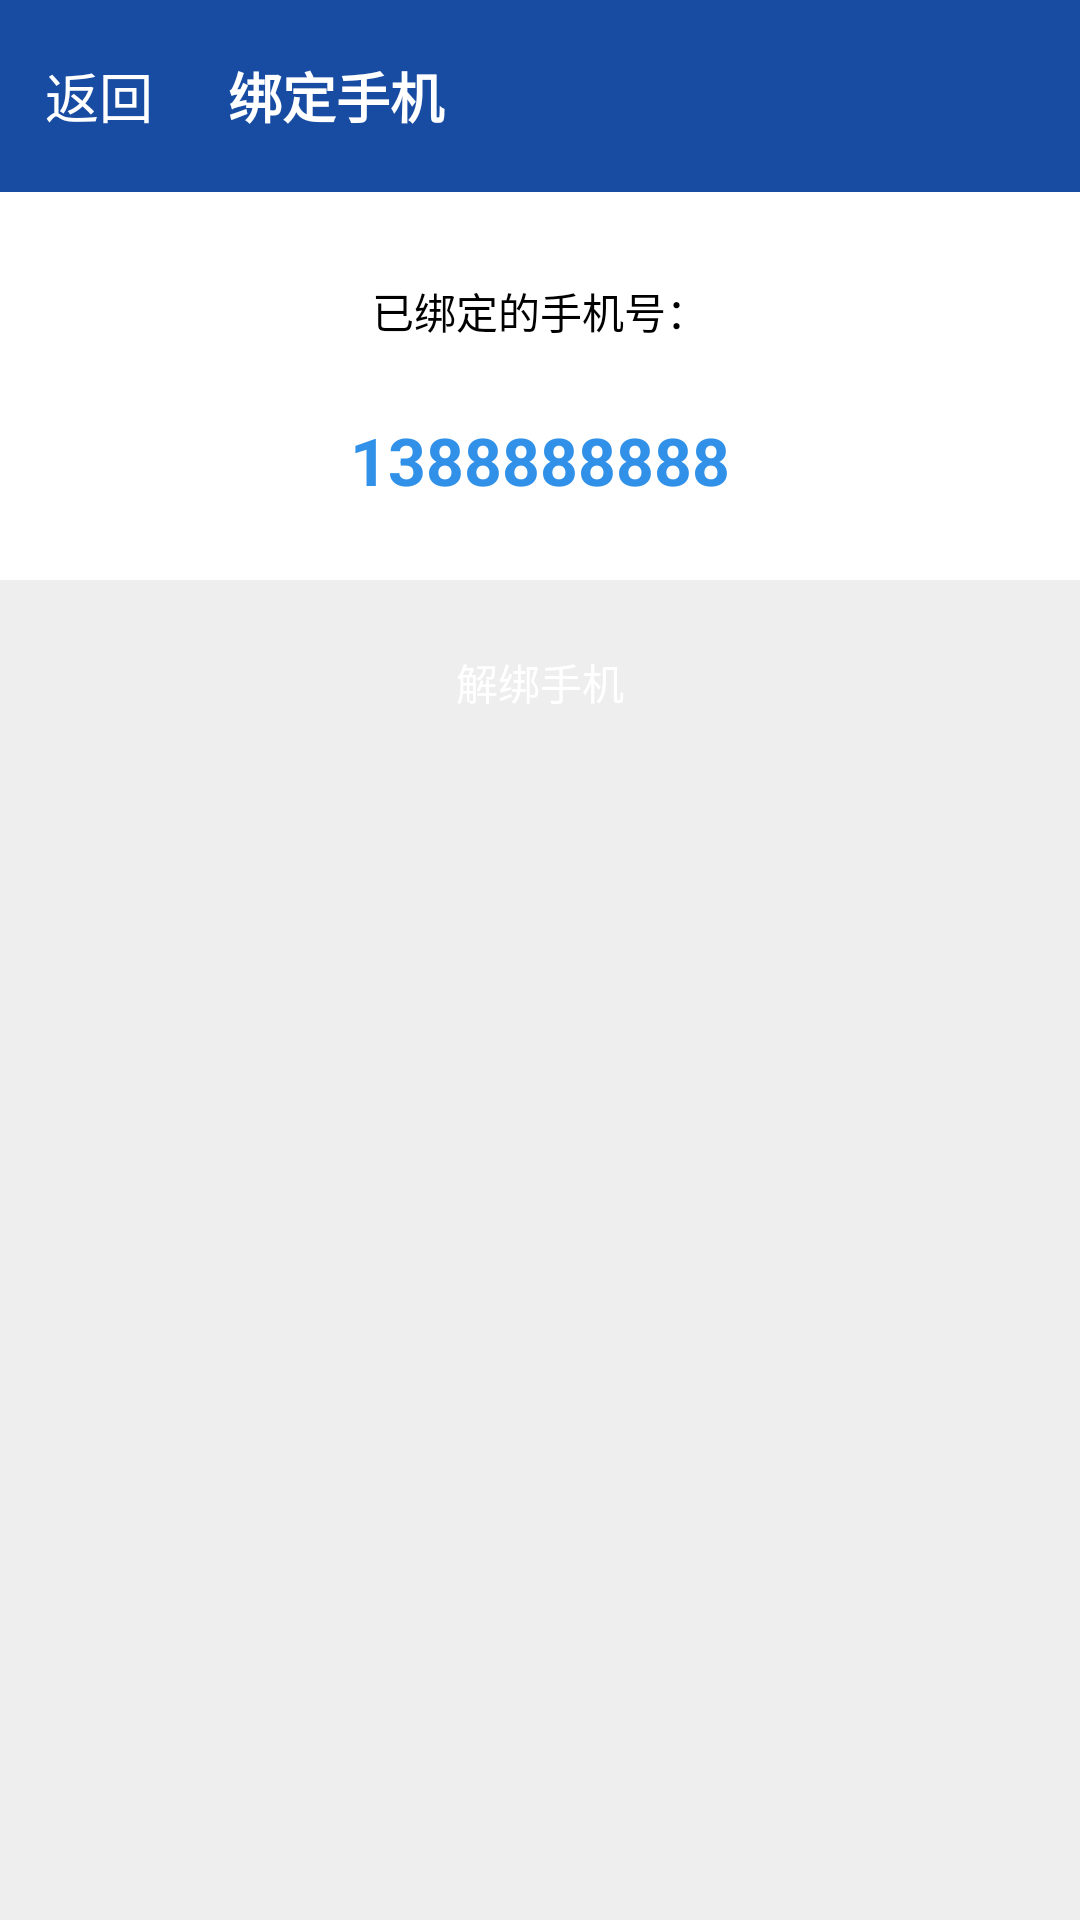

Layout XML and referenced resources for this Android screen:
<!-- AndroidManifest.xml: application theme AppTheme -->
<!-- res/layout/phone_number.xml -->
<?xml version="1.0" encoding="utf-8"?>

<LinearLayout xmlns:android="http://schemas.android.com/apk/res/android"
    android:layout_width="match_parent"
    android:layout_height="match_parent"
    android:orientation="vertical" 
    android:background="#fff"
    android:weightSum="10">
    
	<LinearLayout
        android:layout_width="match_parent"
        android:layout_height="0dp"
        android:layout_weight="1"
        android:background="@color/toolbar_color"
        android:orientation="horizontal" >
	    
	    <TextView
	        android:id="@+id/phone_number_return"
	        android:layout_width="wrap_content"
            android:layout_height="wrap_content"
            android:layout_gravity="center_vertical"
            android:padding="15dp"
            android:text="返回"
            android:textColor="#fff"
            android:textSize="18sp"
	        ></TextView>
	    	
	     <TextView
            android:layout_width="wrap_content"
            android:layout_height="wrap_content"
            android:layout_gravity="center_vertical"
            android:layout_marginLeft="10dp"
            android:layout_weight="1"
            android:text="绑定手机"
            android:textColor="#fff"
            android:textSize="18sp"
            android:textStyle="bold" />
	</LinearLayout>
	
	<LinearLayout
        android:layout_width="match_parent"
        android:layout_height="0dp"
        android:layout_weight="9"
        android:background="#EEEEEE"
        android:orientation="vertical"
        android:weightSum="4" >
	    
	    <LinearLayout
            android:layout_width="match_parent"
            android:layout_height="0dp"
            android:layout_weight="1"
            android:background="#fff"
            android:orientation="vertical"
            android:padding="15dp" >
	        
	        <TextView
	            android:layout_width="match_parent"
                android:layout_height="0dp"
                android:layout_weight="1"
                android:gravity="center"
                android:padding="10dp"
                android:text="已绑定的手机号："
                android:textColor="#000"
                android:textSize="14sp" 
	            ></TextView>
	        
	        <TextView
	            android:id="@+id/bind_phone_number"
	            android:layout_width="match_parent"
                android:layout_height="0dp"
                android:layout_weight="1"
                android:gravity="center"
                android:padding="10dp"
                android:text="1388888888"
                android:textColor="#3191E8"
                android:textSize="22sp"
                android:textStyle="bold"
	            ></TextView>
	    </LinearLayout>
	    
	    <Button
	        android:id="@+id/unbind"
	        android:layout_width="250dp"
            android:layout_height="wrap_content"
            android:layout_gravity="center_horizontal"
            android:layout_marginTop="10dp"
            android:background="@drawable/bt_bg2"
            android:text="解绑手机"
            android:textColor="#fff"
	        ></Button>
	</LinearLayout>
</LinearLayout>
<!-- resources referenced by this layout -->
<resources>
  <color name="toolbar_color">#184ca3</color>
  <style name="AppTheme" parent="Theme.AppCompat.Light.NoActionBar">
  		
  		<item name="colorPrimary">@color/colorPrimary</item>
  		<item name="colorPrimaryDark">@color/colorPrimaryDark</item>
  		<item name="colorAccent">@color/colorAccent</item>
  	</style>
  <color name="colorPrimary">#3F51B5</color>
  <color name="colorPrimaryDark">#3f4040</color>
  <color name="colorAccent">#050505</color>
</resources>
